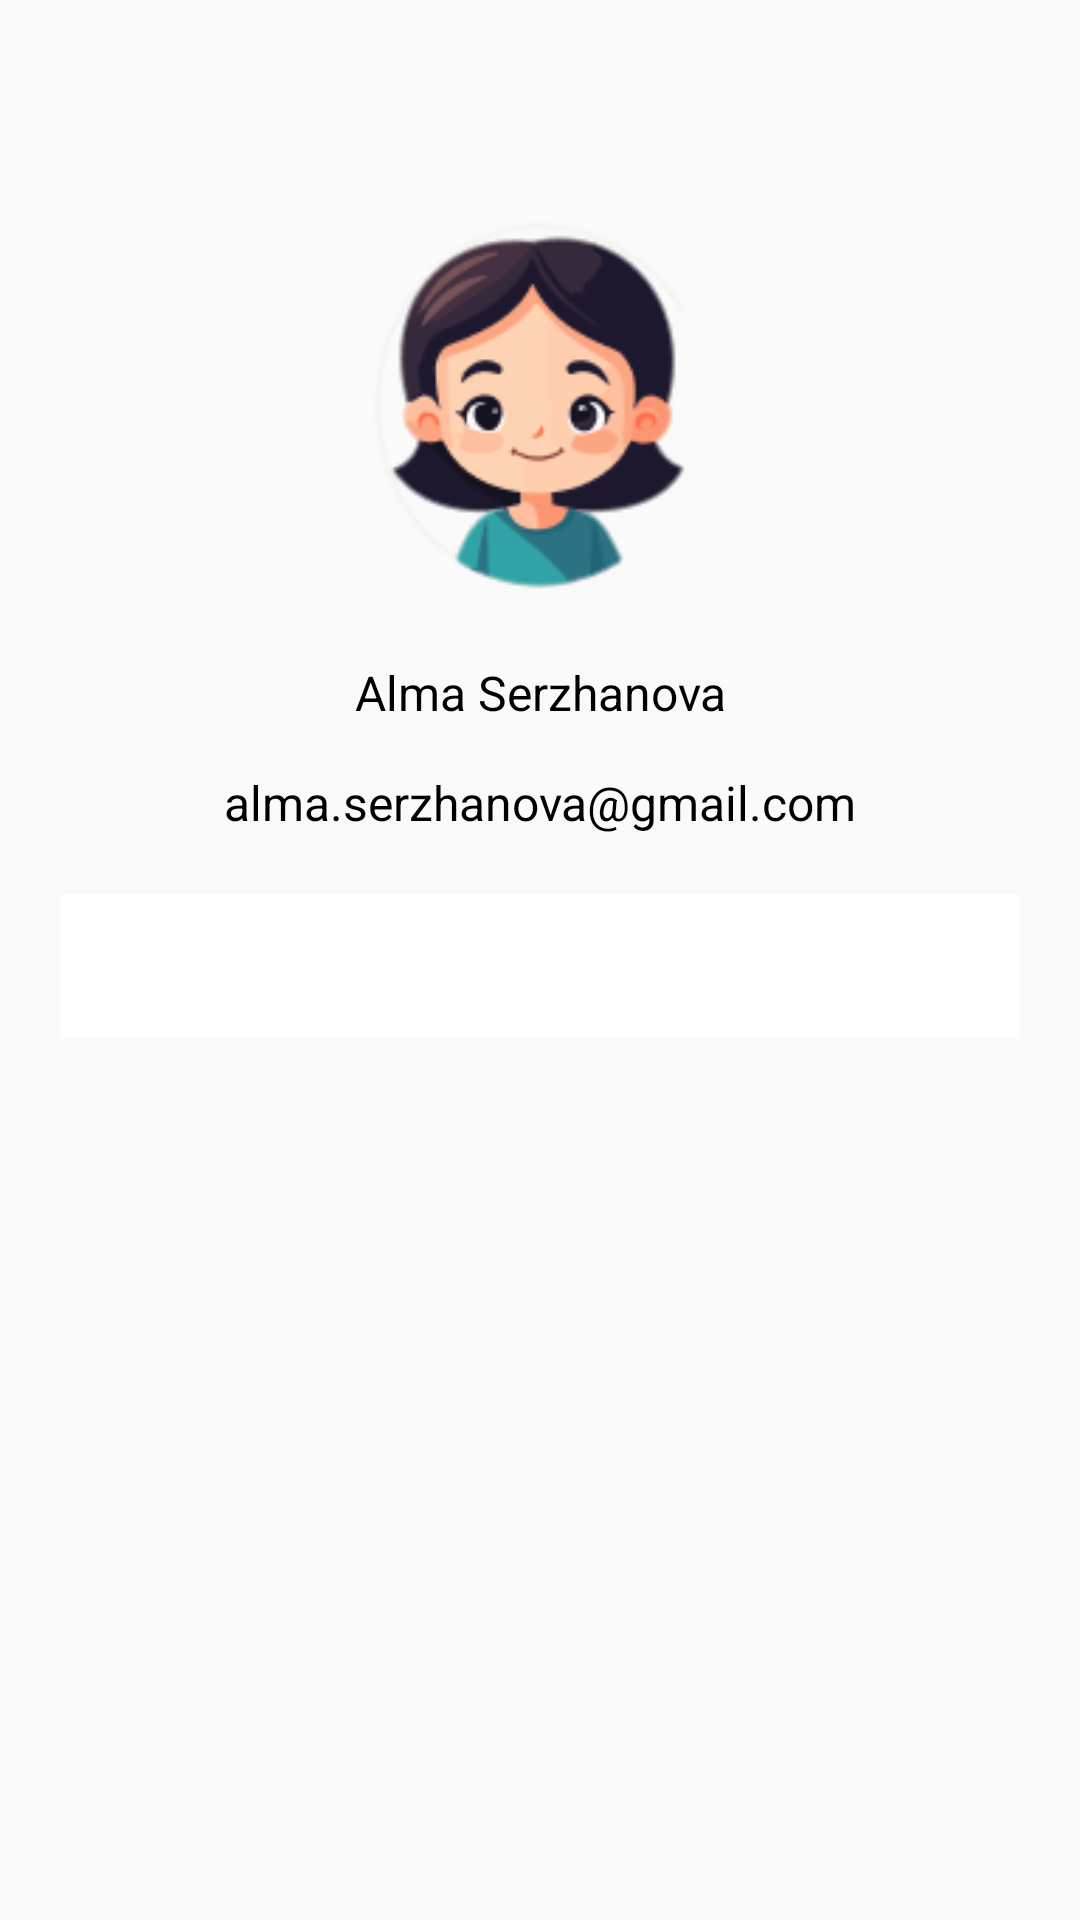

Layout XML and referenced resources for this Android screen:
<!-- AndroidManifest.xml: application theme Theme.PinAppHomeWork -->
<!-- res/layout/fragment_account.xml -->
<ScrollView xmlns:android="http://schemas.android.com/apk/res/android"
    android:layout_width="match_parent"
    android:layout_height="match_parent"
    xmlns:app="http://schemas.android.com/apk/res-auto"
    android:orientation="vertical">

    <LinearLayout
        android:layout_width="match_parent"
        android:layout_height="wrap_content"
        android:paddingVertical="60dp"
        android:gravity="center_horizontal"
        android:orientation="vertical"
        android:paddingHorizontal="20dp">
    <ImageView
        android:id="@+id/ava"
        android:layout_width="150dp"
        android:layout_height="150dp"
        android:contentDescription="@null"
        android:src="@drawable/img_ava" />
        <TextView
            style="@style/ProfileText"
            android:layout_width="match_parent"
            android:layout_height="wrap_content"
            android:layout_marginTop="10dp"
            android:text="@string/profile_name"
            android:textAlignment="center"></TextView>

        <TextView
            style="@style/ProfileText"
            android:layout_width="match_parent"
            android:layout_height="wrap_content"
            android:layout_marginTop="15dp"
            android:text="@string/profile_email"
            android:textAlignment="center"></TextView>


        <com.google.android.material.tabs.TabLayout
            android:layout_marginTop="20dp"
        android:id="@+id/tabs"
        app:tabIndicatorColor="@color/purple_700"
        app:tabTextColor="#999999"
        android:layout_width="match_parent"
        android:layout_height="wrap_content"
        android:background="@color/white" />

    <androidx.viewpager2.widget.ViewPager2
        android:id="@+id/view_pager"
        android:layout_width="match_parent"
        android:layout_height="match_parent" />
</LinearLayout>
</ScrollView>
<!-- resources referenced by this layout -->
<resources>
  <color name="purple_700">#FF3700B3</color>
  <color name="white">#FFFFFFFF</color>
  <!-- drawable img_ava: png bitmap (drawable, 12567 bytes) -->
  <string name="profile_email">alma.serzhanova@gmail.com</string>
  <string name="profile_name">Alma Serzhanova</string>
  <style name="ProfileText" parent="Widget.AppCompat.TextView">
          <item name="fontWeight">500</item>
          <item name="android:textSize">16dp</item>
          <item name="android:textColor">@color/black</item>
      </style>
  <style name="Theme.PinAppHomeWork" parent="Theme.AppCompat.Light.NoActionBar" />
  <color name="black">#FF000000</color>
</resources>
